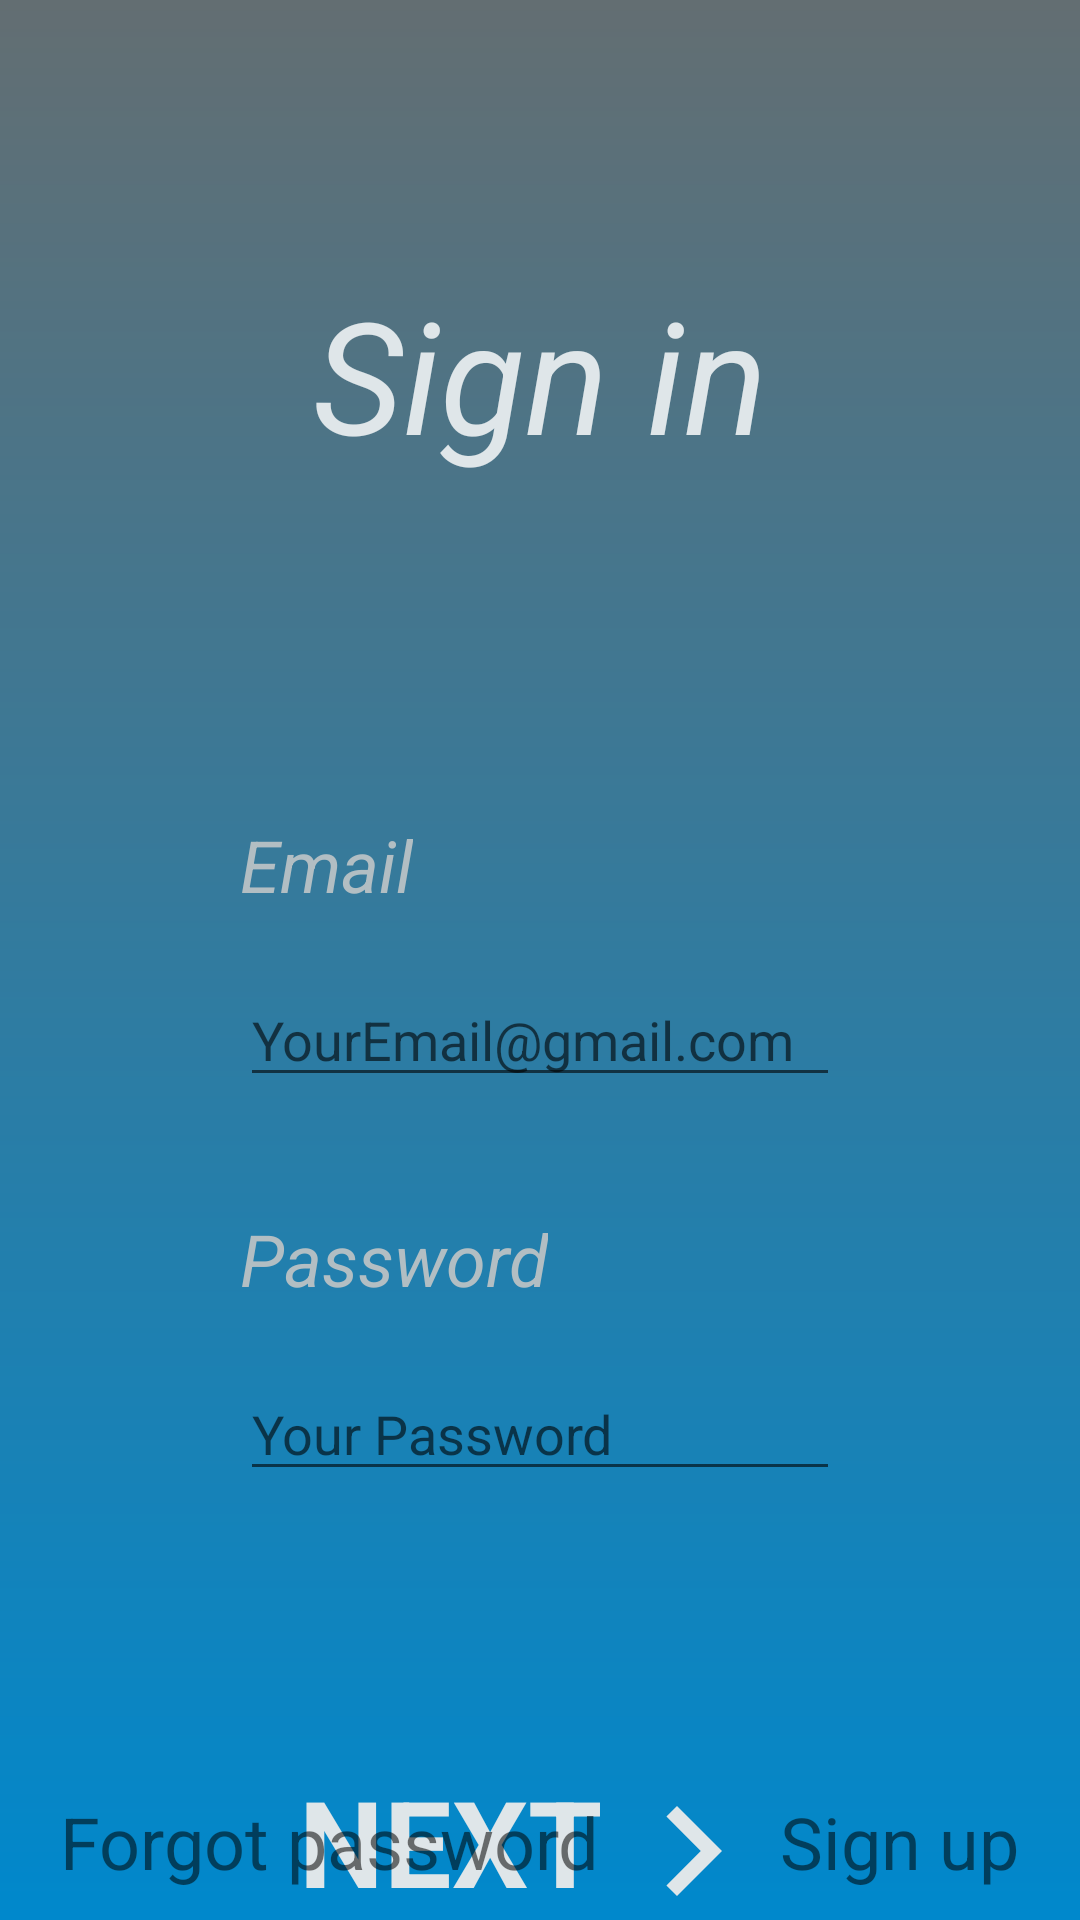

The Android layout XML behind this screen, and the referenced resources:
<!-- AndroidManifest.xml: activity theme ThemeMain.PoorChatFireBase -->
<!-- res/layout/activity_my_login.xml -->
<?xml version="1.0" encoding="utf-8"?>
<androidx.constraintlayout.widget.ConstraintLayout xmlns:android="http://schemas.android.com/apk/res/android"
    xmlns:app="http://schemas.android.com/apk/res-auto"
    xmlns:tools="http://schemas.android.com/tools"
    android:layout_width="match_parent"
    android:layout_height="match_parent"
    android:background="@drawable/background_main_color"
    tools:context=".MyLoginActivity">

    <TextView
        android:id="@+id/textViewSignInDecor"
        android:layout_width="wrap_content"
        android:layout_height="wrap_content"
        android:layout_marginTop="90dp"
        android:text="@string/sign_in"
        android:textColor="@color/mainLightGrey"
        android:textSize="52sp"
        android:textStyle="italic"
        app:layout_constraintEnd_toEndOf="parent"
        app:layout_constraintHorizontal_bias="0.5"
        app:layout_constraintStart_toStartOf="parent"
        app:layout_constraintTop_toTopOf="parent" />

    <TextView
        android:id="@+id/textViewEmailDecor"
        android:layout_width="wrap_content"
        android:layout_height="wrap_content"
        android:layout_marginStart="80dp"
        android:layout_marginBottom="20dp"
        android:text="@string/email"
        android:textColor="@color/mainGrey"
        android:textSize="24sp"
        android:textStyle="italic"
        app:layout_constraintBottom_toTopOf="@+id/editTextEmailMyLoginActivity"
        app:layout_constraintStart_toStartOf="parent" />

    <TextView
        android:id="@+id/textViewEmailDecor2"
        android:layout_width="wrap_content"
        android:layout_height="wrap_content"
        android:layout_marginStart="80dp"
        android:layout_marginBottom="20dp"
        android:text="@string/password"
        android:textColor="@color/mainGrey"
        android:textSize="24sp"
        android:textStyle="italic"
        app:layout_constraintBottom_toTopOf="@+id/editTextPasswordMyLoginActivity"
        app:layout_constraintStart_toStartOf="parent" />

    <EditText
        android:id="@+id/editTextEmailMyLoginActivity"
        android:layout_width="match_parent"
        android:layout_height="wrap_content"
        android:layout_marginStart="80dp"
        android:layout_marginTop="165dp"
        android:layout_marginEnd="80dp"
        android:autofillHints="@string/email"
        android:ems="10"
        android:hint="@string/email_example"
        android:inputType="textEmailAddress"
        android:textColor="@color/white"
        app:layout_constraintEnd_toEndOf="parent"
        app:layout_constraintHorizontal_bias="0.5"
        app:layout_constraintStart_toStartOf="parent"
        app:layout_constraintTop_toBottomOf="@+id/textViewSignInDecor" />

    <EditText
        android:id="@+id/editTextPasswordMyLoginActivity"
        android:layout_width="match_parent"
        android:layout_height="wrap_content"
        android:layout_marginStart="80dp"
        android:layout_marginTop="90dp"
        android:layout_marginEnd="80dp"
        android:autofillHints="@string/password"
        android:ems="10"
        android:textColor="@color/white"
        android:hint="@string/password_example"
        android:inputType="textPassword"
        app:layout_constraintEnd_toEndOf="parent"
        app:layout_constraintHorizontal_bias="0.0"
        app:layout_constraintStart_toStartOf="parent"
        app:layout_constraintTop_toBottomOf="@+id/editTextEmailMyLoginActivity" />

    <LinearLayout
        android:id="@+id/linearLayoutNextMyLoginActivity"
        android:layout_width="wrap_content"
        android:layout_height="wrap_content"
        android:layout_marginStart="100dp"
        android:layout_marginTop="90dp"
        android:layout_marginEnd="100dp"
        android:clickable="true"
        android:focusable="true"
        android:orientation="horizontal"
        app:layout_constraintEnd_toEndOf="parent"
        app:layout_constraintStart_toStartOf="parent"
        app:layout_constraintTop_toBottomOf="@+id/editTextPasswordMyLoginActivity">

        <TextView
            android:layout_width="wrap_content"
            android:layout_height="match_parent"
            android:layout_gravity="center_horizontal"
            android:gravity="center_horizontal"
            android:text="@string/next"
            android:textAllCaps="true"
            android:textColor="@color/mainLightGrey"
            android:textSize="40sp"
            android:textStyle="bold" />

        <ImageView
            android:layout_width="60dp"
            android:layout_height="60dp"
            android:layout_gravity="center_horizontal"
            android:contentDescription="@string/next"
            android:gravity="center_horizontal"
            android:src="@drawable/ic_baseline_navigate_next_24" />


    </LinearLayout>

    <LinearLayout
        android:layout_width="match_parent"
        android:layout_height="wrap_content"
        android:layout_marginBottom="10dp"
        android:orientation="horizontal"
        app:layout_constraintBottom_toBottomOf="parent"
        app:layout_constraintEnd_toEndOf="parent"
        app:layout_constraintStart_toStartOf="parent">

        <TextView
            android:id="@+id/textViewForgotPasswordMyLoginActivity"
            android:layout_width="wrap_content"
            android:layout_height="wrap_content"
            android:layout_weight="2"
            android:clickable="true"
            android:paddingLeft="20dp"
            android:text="Forgot password"
            android:textSize="24sp"
            tools:layout_editor_absoluteX="71dp"
            tools:layout_editor_absoluteY="675dp" />

        <TextView
            android:id="@+id/textViewSignUpMyLoginActivity"
            android:layout_width="wrap_content"
            android:layout_height="wrap_content"
            android:layout_weight="1"
            android:clickable="true"
            android:paddingLeft="20dp"
            android:text="Sign up"
            android:textSize="24sp"
            tools:layout_editor_absoluteX="298dp"
            tools:layout_editor_absoluteY="688dp" />

    </LinearLayout>

</androidx.constraintlayout.widget.ConstraintLayout>
<!-- resources referenced by this layout -->
<resources>
  <color name="mainGrey">#b2bec3</color>
  <color name="mainLightGrey">#dfe6e9</color>
  <color name="white">#FFFFFFFF</color>
  <!-- drawable background_main_color (drawable) -->
  <?xml version="1.0" encoding="utf-8"?>
  <shape xmlns:android="http://schemas.android.com/apk/res/android">
  
      <gradient
          android:angle="90"
          android:startColor="@color/mainColor"
          android:endColor="@color/mainDarkGrey"
          android:type="linear"/>
  
  </shape>
  <!-- drawable ic_baseline_navigate_next_24 (drawable) -->
  <vector android:height="24dp" android:tint="#DFE6E9"
      android:viewportHeight="24" android:viewportWidth="24"
      android:width="24dp" xmlns:android="http://schemas.android.com/apk/res/android">
      <path android:fillColor="@android:color/white" android:pathData="M10,6L8.59,7.41 13.17,12l-4.58,4.59L10,18l6,-6z"/>
  </vector>
  <string name="email">Email</string>
  <string name="email_example">YourEmail@gmail.com</string>
  <string name="next">next</string>
  <string name="password">Password</string>
  <string name="password_example">Your Password</string>
  <string name="sign_in">Sign in</string>
  <style name="ThemeMain.PoorChatFireBase" parent="Theme.MaterialComponents.DayNight.DarkActionBar">
          
          <item name="colorPrimary">@color/mainColor</item>
          <item name="colorPrimaryVariant">@color/black</item>
          <item name="colorOnPrimary">@color/mainColor</item>
          
          <item name="colorSecondary">@color/teal_200</item>
          <item name="colorSecondaryVariant">@color/teal_200</item>
          <item name="colorOnSecondary">@color/mainColor</item>
          
          <item name="android:statusBarColor" tools:targetApi="l">?attr/colorPrimaryVariant</item>
          
      </style>
  <color name="mainColor">#0088CC</color>
  <color name="mainDarkGrey">#636e72</color>
  <color name="black">#FF000000</color>
  <color name="teal_200">#FF03DAC5</color>
</resources>
